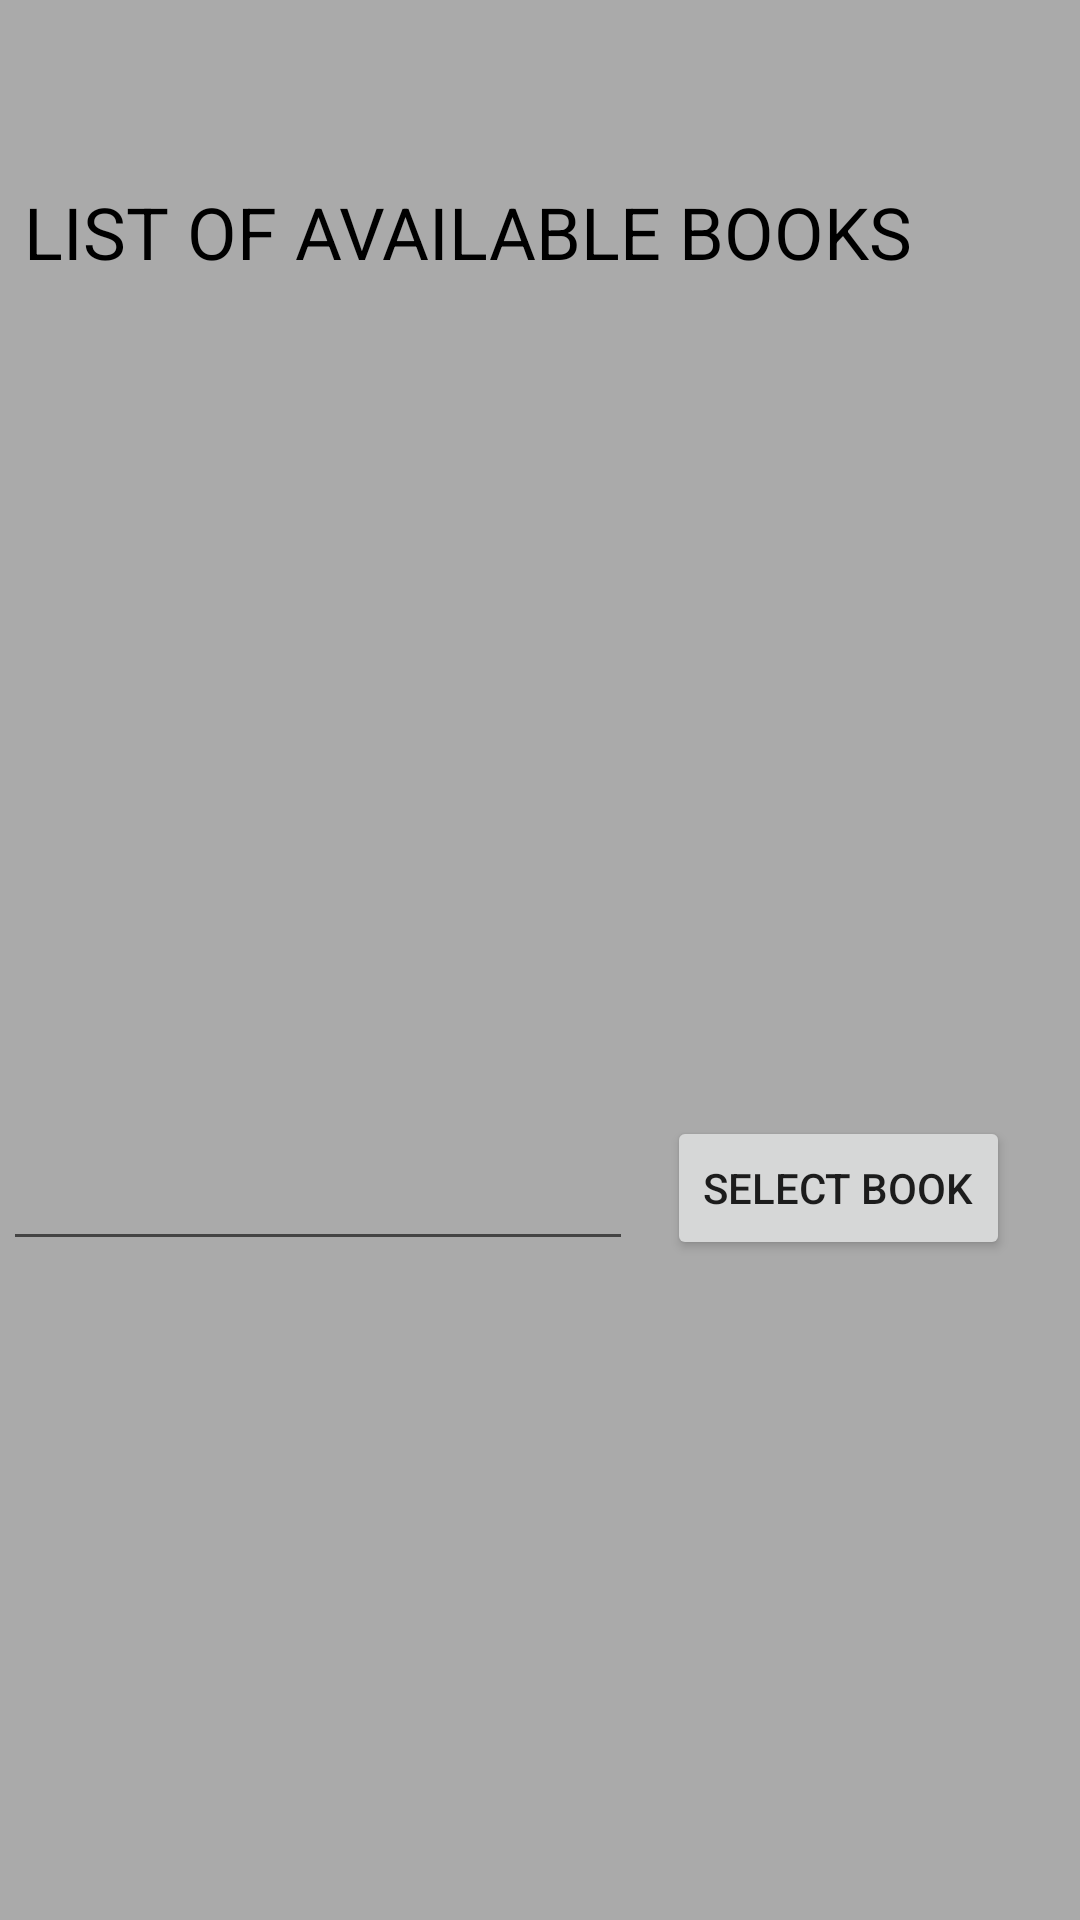

Reconstruct the res/layout file that produces this screen, plus the resources it refers to.
<!-- AndroidManifest.xml: application theme ShareKNOW -->
<!-- res/layout/activity_available_books.xml -->
<?xml version="1.0" encoding="utf-8"?>
<androidx.constraintlayout.widget.ConstraintLayout xmlns:android="http://schemas.android.com/apk/res/android"
    xmlns:app="http://schemas.android.com/apk/res-auto"
    xmlns:tools="http://schemas.android.com/tools"
    android:layout_width="match_parent"
    android:layout_height="match_parent"
    android:background="@android:color/darker_gray"
    tools:context=".AvailableBooks">

    <TextView
        android:id="@+id/txtAvailableBooks"
        android:layout_width="wrap_content"
        android:layout_height="wrap_content"
        android:layout_marginTop="61dp"
        android:layout_marginEnd="56dp"
        android:layout_marginBottom="40dp"
        android:text="@string/txtAvailableBooks"
        android:textColor="@color/black"
        android:textSize="24sp"
        app:layout_constraintBottom_toTopOf="@+id/txtAvailableBooksData"
        app:layout_constraintEnd_toEndOf="parent"
        app:layout_constraintTop_toTopOf="parent" />

    <Button
        android:id="@+id/btnSelectBook"
        android:layout_width="wrap_content"
        android:layout_height="wrap_content"
        android:layout_marginBottom="220dp"
        android:text="@string/btnSelectAvailableBook"
        app:layout_constraintBottom_toBottomOf="parent"
        app:layout_constraintEnd_toEndOf="parent"
        app:layout_constraintHorizontal_bias="0.905"
        app:layout_constraintStart_toStartOf="parent"
        app:layout_constraintTop_toBottomOf="@+id/txtAvailableBooksData" />

    <TextView
        android:id="@+id/txtAvailableBooksData"
        android:layout_width="0dp"
        android:layout_height="0dp"
        android:layout_marginStart="29dp"
        android:layout_marginEnd="29dp"
        android:layout_marginBottom="40dp"
        android:textColor="@color/black"
        android:textSize="16sp"
        app:layout_constraintBottom_toTopOf="@+id/btnSelectBook"
        app:layout_constraintEnd_toEndOf="parent"
        app:layout_constraintStart_toStartOf="parent"
        app:layout_constraintTop_toBottomOf="@+id/txtAvailableBooks" />

    <EditText
        android:id="@+id/boxSelectBook"
        android:layout_width="wrap_content"
        android:layout_height="wrap_content"
        android:layout_marginStart="25dp"
        android:layout_marginTop="47dp"
        android:layout_marginEnd="35dp"
        android:ems="10"
        android:inputType="textPersonName"
        app:layout_constraintEnd_toStartOf="@+id/btnSelectBook"
        app:layout_constraintStart_toStartOf="parent"
        app:layout_constraintTop_toBottomOf="@+id/txtAvailableBooksData"
        tools:ignore="TouchTargetSizeCheck,SpeakableTextPresentCheck"
        android:importantForAutofill="no" />

    <TextView
        android:id="@+id/txtLocation"
        android:layout_width="wrap_content"
        android:layout_height="wrap_content"
        android:layout_marginTop="13dp"
        android:textColor="@color/purple_700"
        app:layout_constraintEnd_toEndOf="parent"
        app:layout_constraintStart_toStartOf="parent"
        app:layout_constraintTop_toBottomOf="@+id/txtAvailableBooks" />

</androidx.constraintlayout.widget.ConstraintLayout>
<!-- resources referenced by this layout -->
<resources>
  <string name="btnSelectAvailableBook">SELECT BOOK</string>
  <string name="txtAvailableBooks">LIST OF AVAILABLE BOOKS</string>
  <style name="ShareKNOW" parent="Theme.AppCompat.Light">
          <item name="actionBarStyle">@style/ShareKNOW.ActionBarStyle</item>
      </style>
  <style name="ShareKNOW.ActionBarStyle">
          <item name="logo">@mipmap/logoimage</item>
          <item name="displayOptions">showHome|useLogo|showTitle</item>
      </style>
  <!-- not gathered from this repository: default colours our renderer supplied (Android Studio template values) -->
  <color name="purple_700">#FF3700B3</color>
  <color name="black">#FF000000</color>
</resources>
